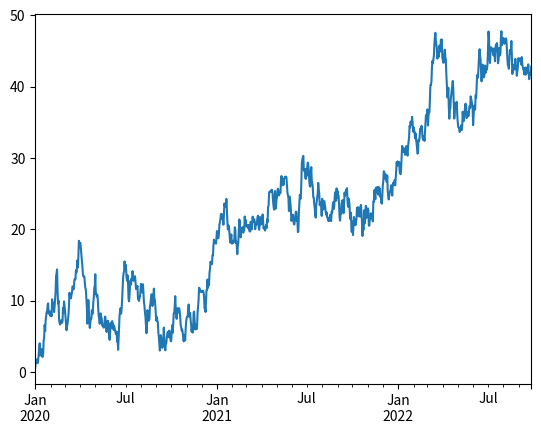
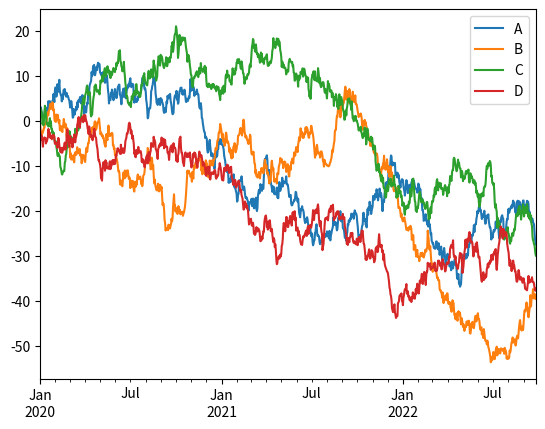
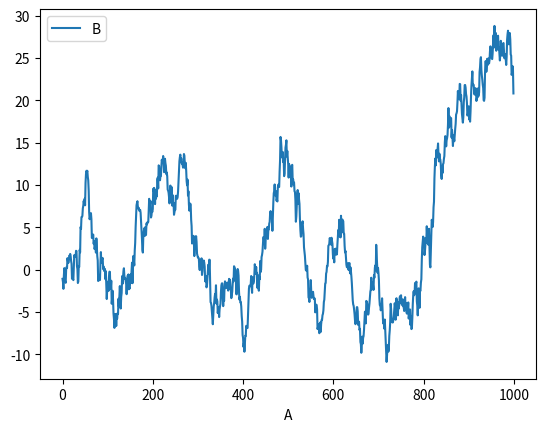

These figures' Python source, in order:
# %%
import numpy as np
import matplotlib.pyplot as plt
import pandas as pd
# %%
plt.close('all')
ts = pd.Series(np.random.randn(1000),
               index=pd.date_range('1/1/2020', periods=1000))
ts = ts.cumsum()
# %%
ts.plot()
# %%
df = pd.DataFrame(np.random.randn(1000, 4),
                  index=ts.index, columns=list('ABCD'))
df = df.cumsum()
plt.figure()
# %%
df.plot()
# %%
df3 = pd.DataFrame(np.random.randn(1000, 2), columns=['B', 'C']).cumsum()
df3['A'] = pd.Series(list(range(len(df))))
df3.plot(x='A', y='B')


# %%
